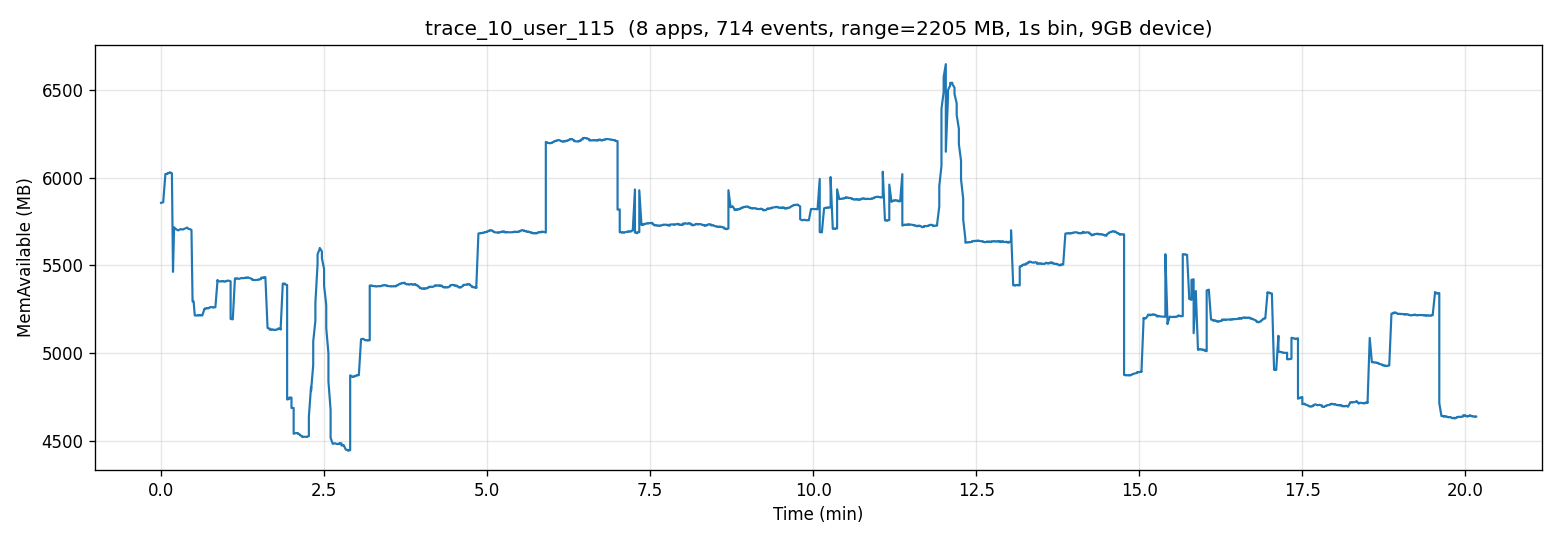

The table this chart was drawn from, first rows:
t_sec, mem_available_mb
0, 5856
1, 5858
2, 5860
4, 6020
4, 6021
6, 6022
6, 6026
8, 6028
8, 6031
9, 6029
10, 6024
11, 5463
12, 5717
13, 5711
14, 5705
15, 5702
16, 5699
17, 5704
18, 5707
19, 5705
20, 5704
21, 5708
22, 5710
23, 5713
24, 5716
25, 5709
26, 5707
27, 5706
28, 5702
29, 5294
30, 5294
31, 5215
32, 5214
34, 5214
34, 5216
36, 5214
36, 5217
38, 5214
38, 5215
40, 5252
40, 5252
42, 5256
42, 5255
44, 5256
44, 5258
46, 5263
46, 5262
48, 5260
48, 5259
50, 5260
50, 5261
52, 5417
52, 5412
54, 5408
54, 5408
56, 5409
56, 5411
58, 5407
58, 5408
60, 5409
... 1,151 more rows
